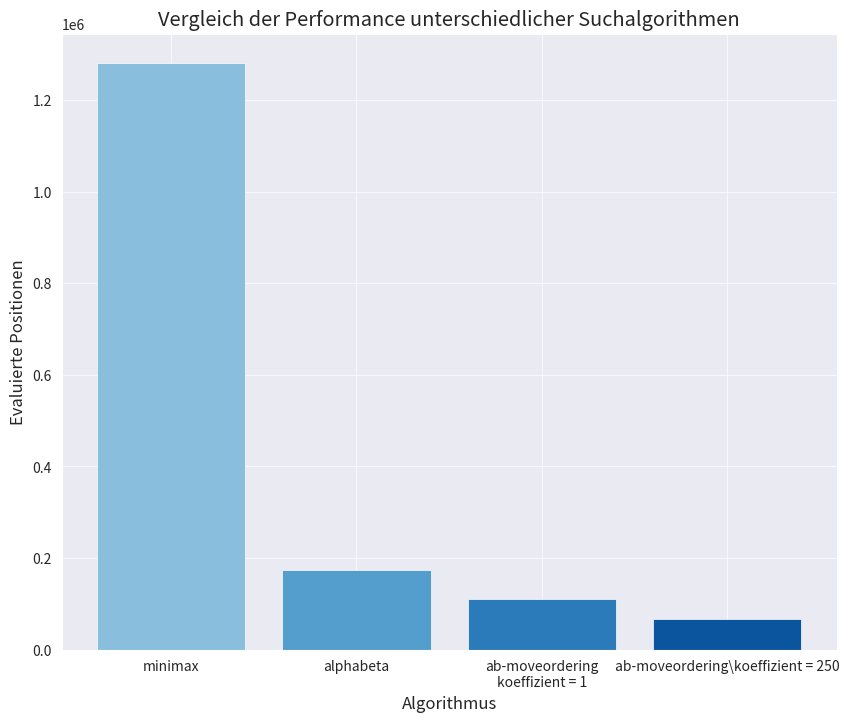

Python code for this plot:

import sys
import os
root = os.environ.get("CHEAPCHESS")
sys.path.append(root)
print(sys.path)

import matplotlib as mpl
import matplotlib.pyplot as plt
mpl.style.use('bmh')

import seaborn as sns


evaluated_nodes = [1281157, 173628, 109786, 66932]
algorithms = ['minimax', 'alphabeta', 'ab-moveordering\nkoeffizient = 1','ab-moveordering\koeffizient = 250' ]


colors = sns.color_palette("Blues_r")
# colors = sns.color_palette("ch:start=.2,rot=-.3")
sorted_evaluated = sorted(evaluated_nodes)
colors = [colors[sorted_evaluated.index(n)] for n in evaluated_nodes]

with sns.axes_style("darkgrid"):
    plt.figure(figsize=(10, 8))
    plt.ticklabel_format(style='scientific', axis='x', scilimits=(0,0))
    plt.bar(algorithms, evaluated_nodes, color=colors)
    plt.title("Vergleich der Performance unterschiedlicher Suchalgorithmen")
    plt.xlabel('Algorithmus')
    plt.ylabel('Evaluierte Positionen')
plt.show()